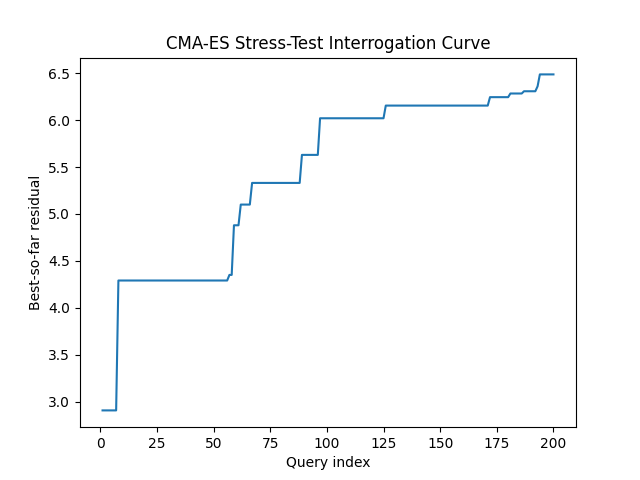

Source data for this figure (header and first rows):
query, best_residual, attempts
1, 2.91, 1
2, 2.91, 2
3, 2.91, 3
4, 2.91, 4
5, 2.91, 5
6, 2.91, 6
7, 2.91, 7
8, 4.292, 8
9, 4.292, 9
10, 4.292, 10
11, 4.292, 11
12, 4.292, 12
13, 4.292, 13
14, 4.292, 14
15, 4.292, 15
16, 4.292, 16
17, 4.292, 17
18, 4.292, 18
19, 4.292, 19
20, 4.292, 20
21, 4.292, 21
22, 4.292, 22
23, 4.292, 23
24, 4.292, 24
25, 4.292, 25
26, 4.292, 26
27, 4.292, 27
28, 4.292, 28
29, 4.292, 29
30, 4.292, 30
31, 4.292, 31
32, 4.292, 32
33, 4.292, 33
34, 4.292, 34
35, 4.292, 35
36, 4.292, 36
37, 4.292, 37
38, 4.292, 38
39, 4.292, 39
40, 4.292, 40
41, 4.292, 41
42, 4.292, 42
43, 4.292, 43
44, 4.292, 44
45, 4.292, 45
46, 4.292, 46
47, 4.292, 47
48, 4.292, 48
49, 4.292, 49
50, 4.292, 50
51, 4.292, 51
52, 4.292, 52
53, 4.292, 53
54, 4.292, 54
55, 4.292, 55
56, 4.292, 56
57, 4.352, 57
58, 4.352, 58
59, 4.88, 59
60, 4.88, 60
... 140 more rows
